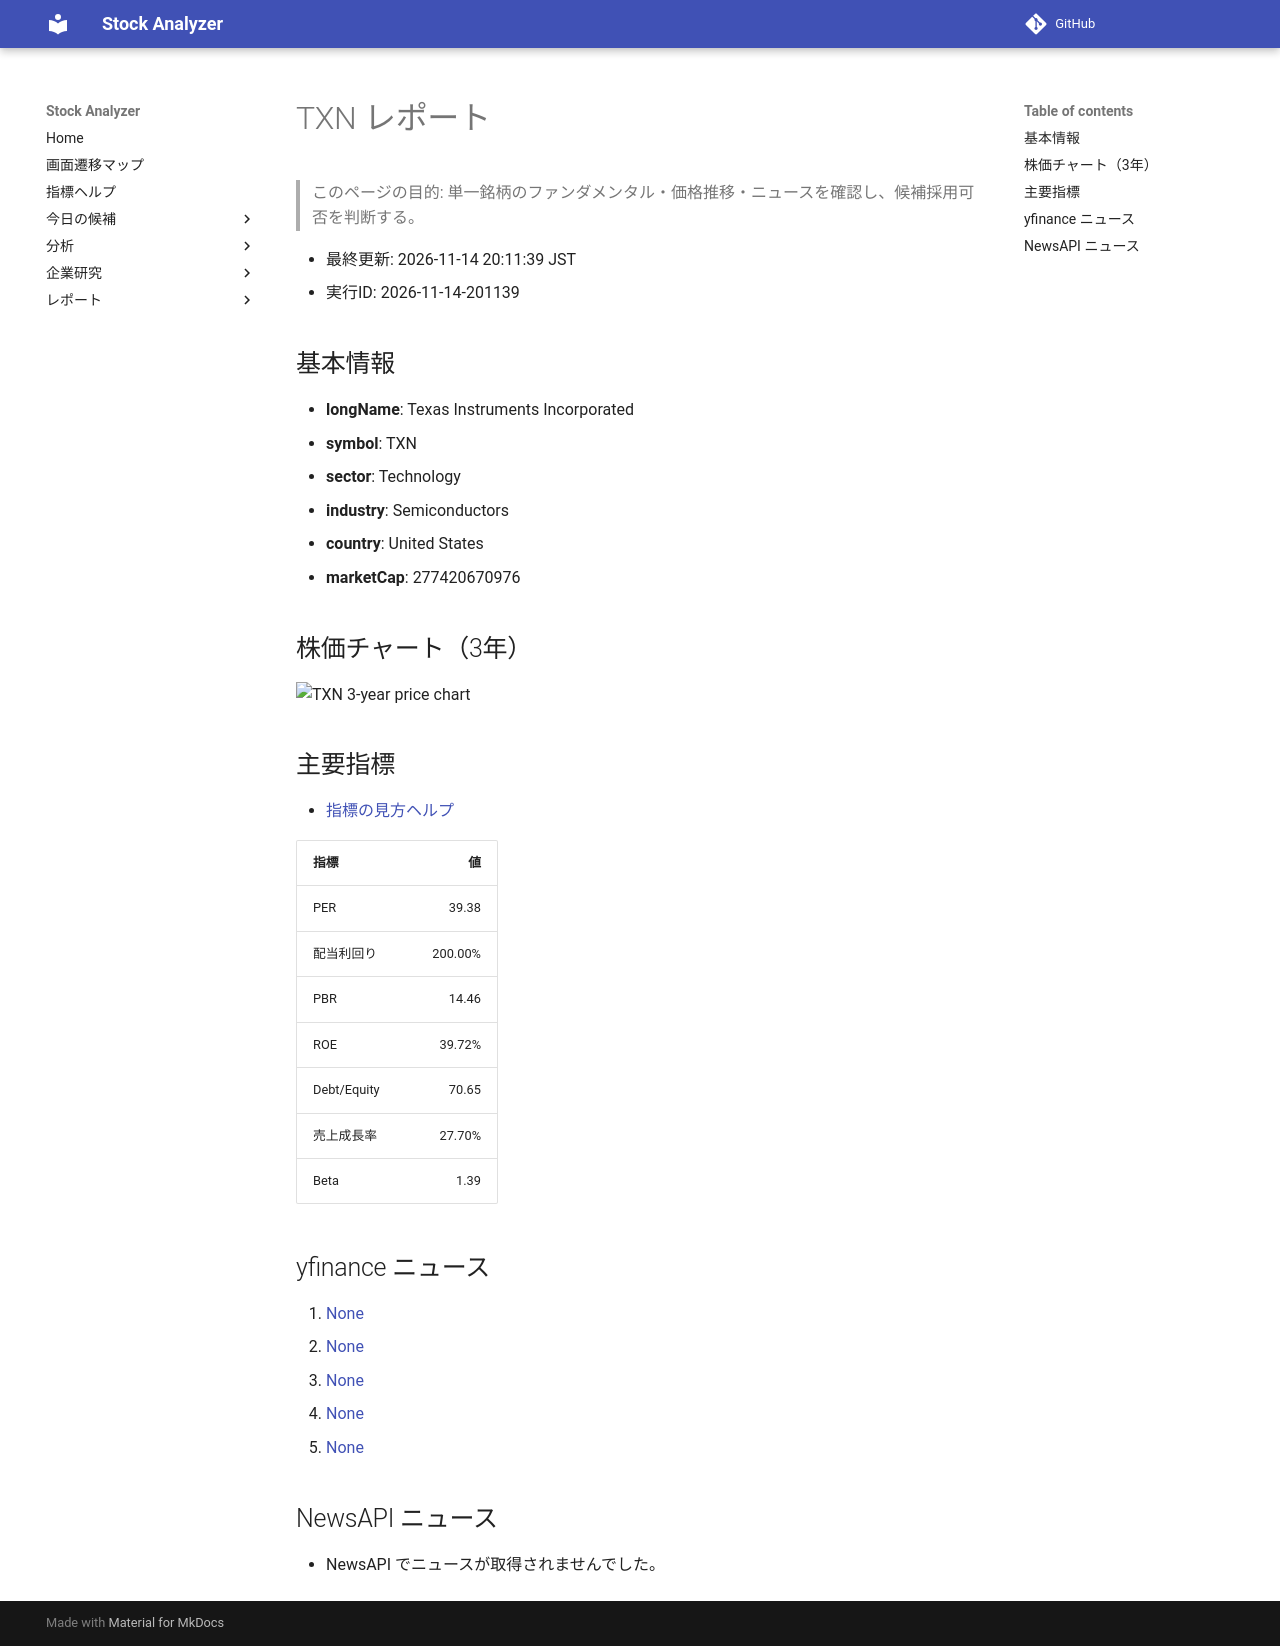

repository: Yumi-note/Making-APP · page: reports/2026-11-14/201139/TXN/index.html · generator: mkdocs

# TXN レポート

> このページの目的: 単一銘柄のファンダメンタル・価格推移・ニュースを確認し、候補採用可否を判断する。

- 最終更新: 2026-11-14 20:11:39 JST
- 実行ID: 2026-11-14-201139

## 基本情報

- **longName**: Texas Instruments Incorporated
- **symbol**: TXN
- **sector**: Technology
- **industry**: Semiconductors
- **country**: United States
- **marketCap**: 277420670976

## 株価チャート（3年）

![TXN 3-year price chart](TXN_3y.png)

## 主要指標

- [指標の見方ヘルプ](../../../../indicators.md)

| 指標 | 値 |
|---|---:|
| PER | 39.38 |
| 配当利回り | 200.00% |
| PBR | 14.46 |
| ROE | 39.72% |
| Debt/Equity | 70.65 |
| 売上成長率 | 27.70% |
| Beta | 1.39 |

## yfinance ニュース

1. [None](None)
2. [None](None)
3. [None](None)
4. [None](None)
5. [None](None)

## NewsAPI ニュース

- NewsAPI でニュースが取得されませんでした。
